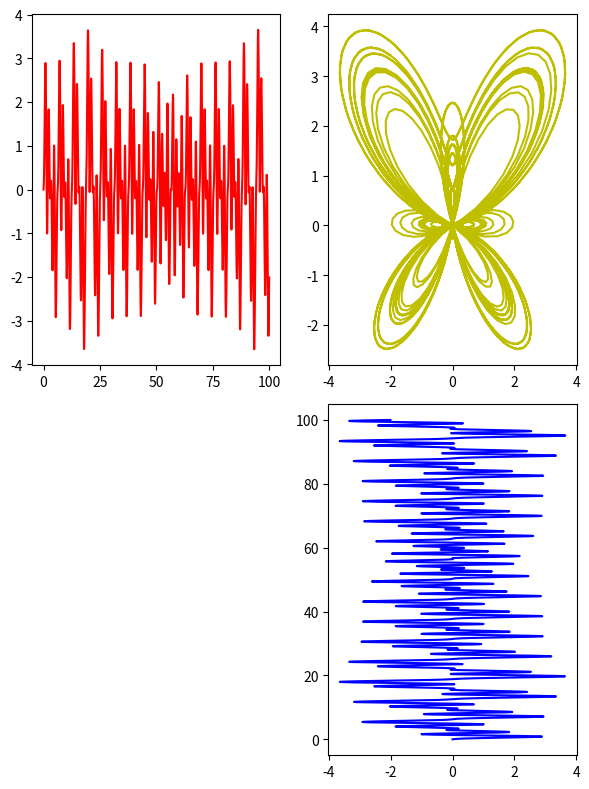

Reproduce this figure in Python.
#!/usr/bin/env python3
# -*- coding: utf-8 -*-
"""
Created on Thu Oct 14 16:53:52 2021

@author: tylerklimas
[butterfly.py]
[Tyler Klimas]
[10-17-21]

I understand and have adhered to all the tenets of the Duke Community Standard 
in creating this code.
Signed: [TK206]
"""

import numpy as np
import math as m 
import matplotlib.pyplot as plt

def butterfly(t):
    x = np.sin(t)*((np.e**(np.cos(t)))-(2*np.cos(4*(t))-(np.sin(t/12)**5)))
    y = np.cos(t)*((np.e**(np.cos(t)))-(2*np.cos(4*(t))-(np.sin(t/12)**5)))
    return x, y
z = np.arange(0, 100+1/16, 1/16)
x_1, y_1 = butterfly(z)

fig = plt.figure(num = 1, clear=True)
fig.set_size_inches(6, 8, forward=True)

ax = fig.subplots(2,2)
ax[0][0].plot(z, x_1, 'r-', markevery=1/16)
ax[0][1].plot(x_1, y_1, 'y-', markevery=1/16)
ax[1][1].plot(x_1, z, 'b-', markevery=1/16)
fig.delaxes(ax[1][0])
fig.tight_layout()
fig.savefig('butterfly.png')
